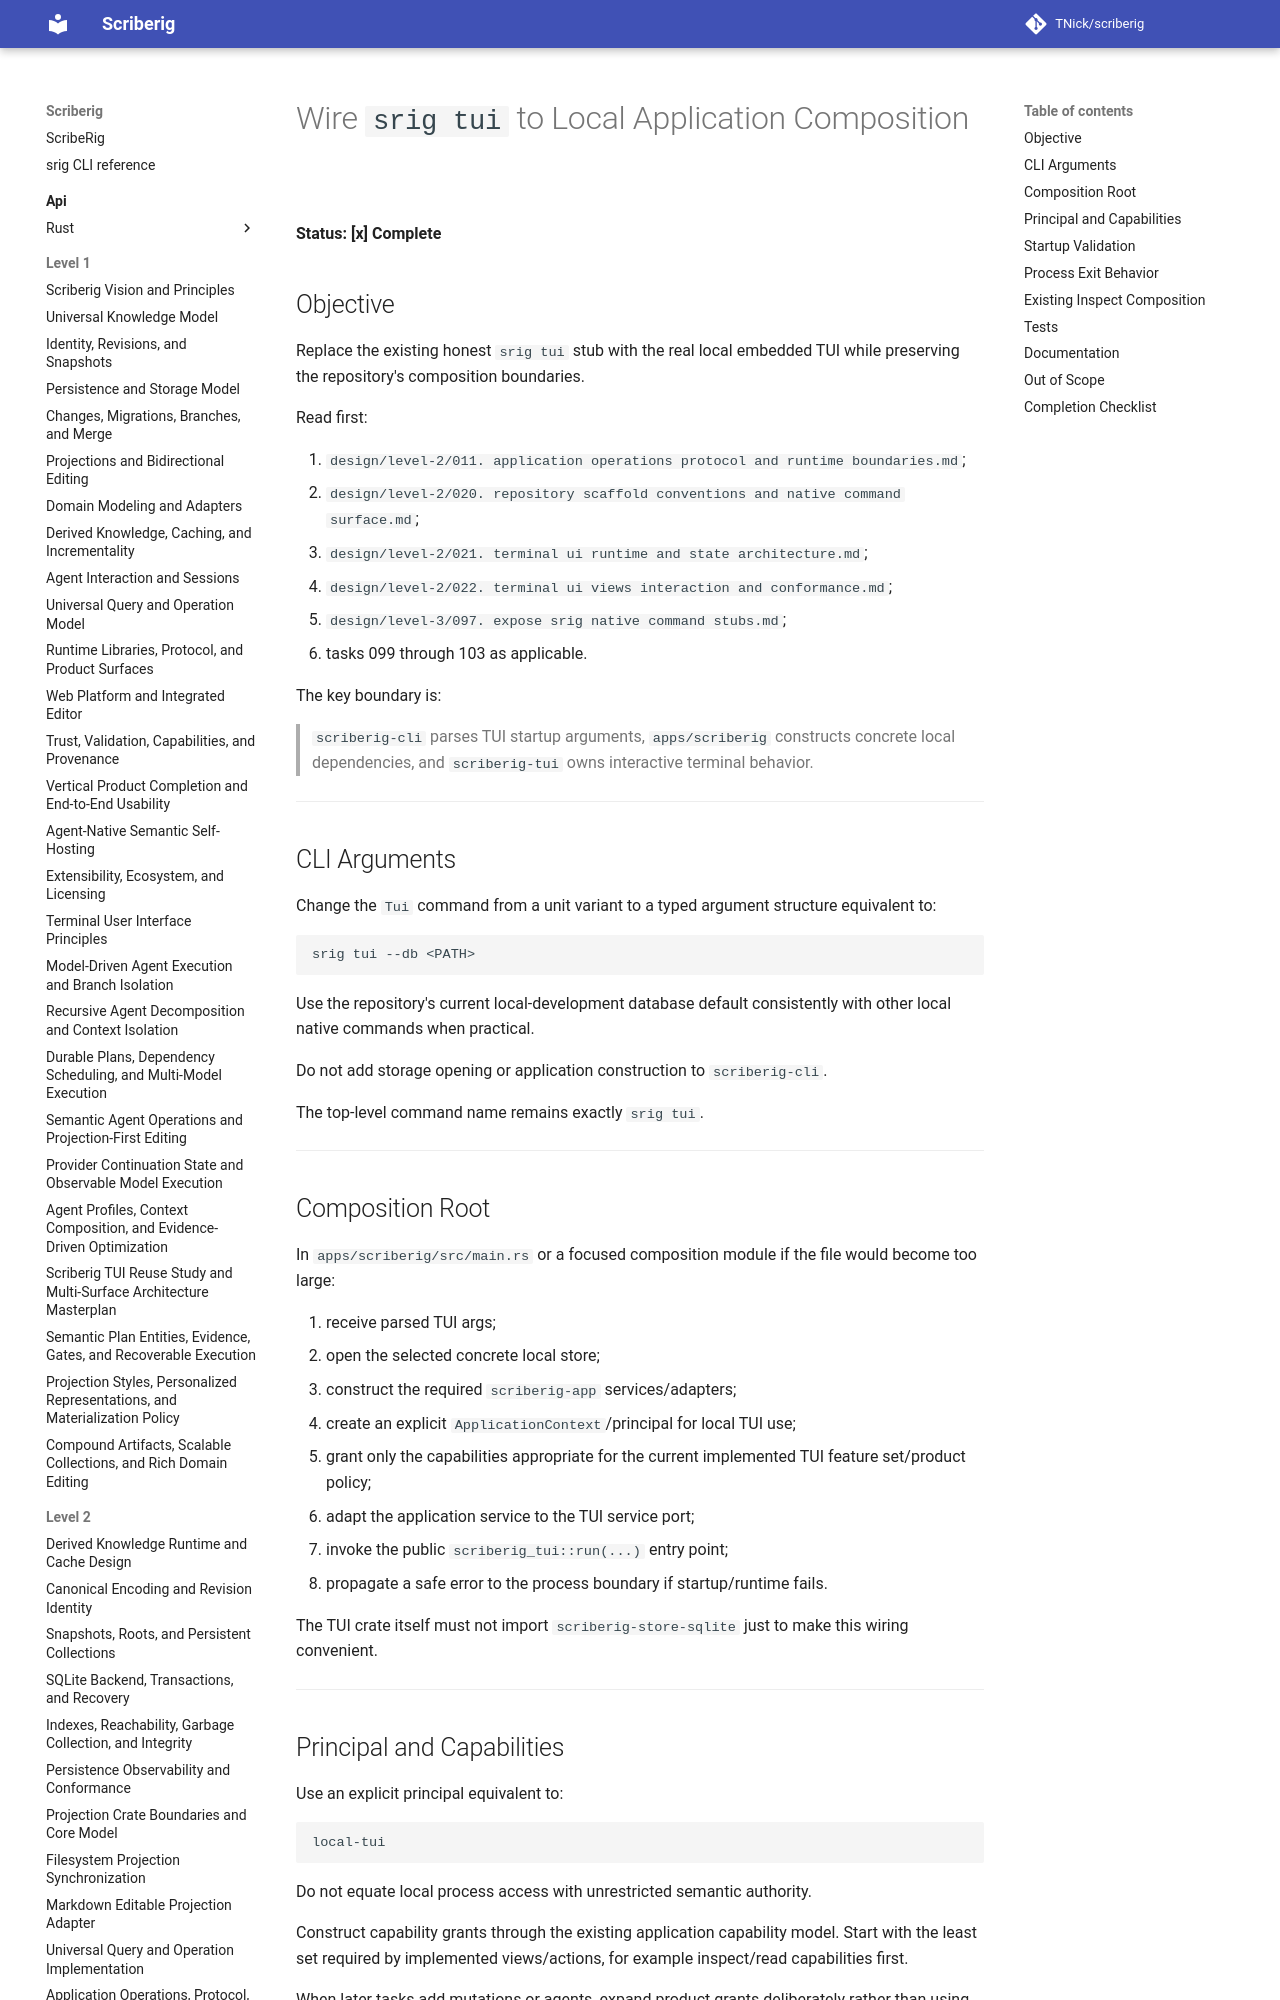

repository: TNick/scriberig · page: level-3/104. wire srig tui to local application composition/index.html · generator: mkdocs

# Wire `srig tui` to Local Application Composition

**Status: [x] Complete**

## Objective

Replace the existing honest `srig tui` stub with the real local embedded TUI while preserving the repository's composition boundaries.

Read first:

1. `design/level-2/011. application operations protocol and runtime boundaries.md`;
2. `design/level-2/020. repository scaffold conventions and native command surface.md`;
3. `design/level-2/021. terminal ui runtime and state architecture.md`;
4. `design/level-2/022. terminal ui views interaction and conformance.md`;
5. `design/level-3/097. expose srig native command stubs.md`;
6. tasks 099 through 103 as applicable.

The key boundary is:

> `scriberig-cli` parses TUI startup arguments, `apps/scriberig` constructs concrete local dependencies, and `scriberig-tui` owns interactive terminal behavior.

---
